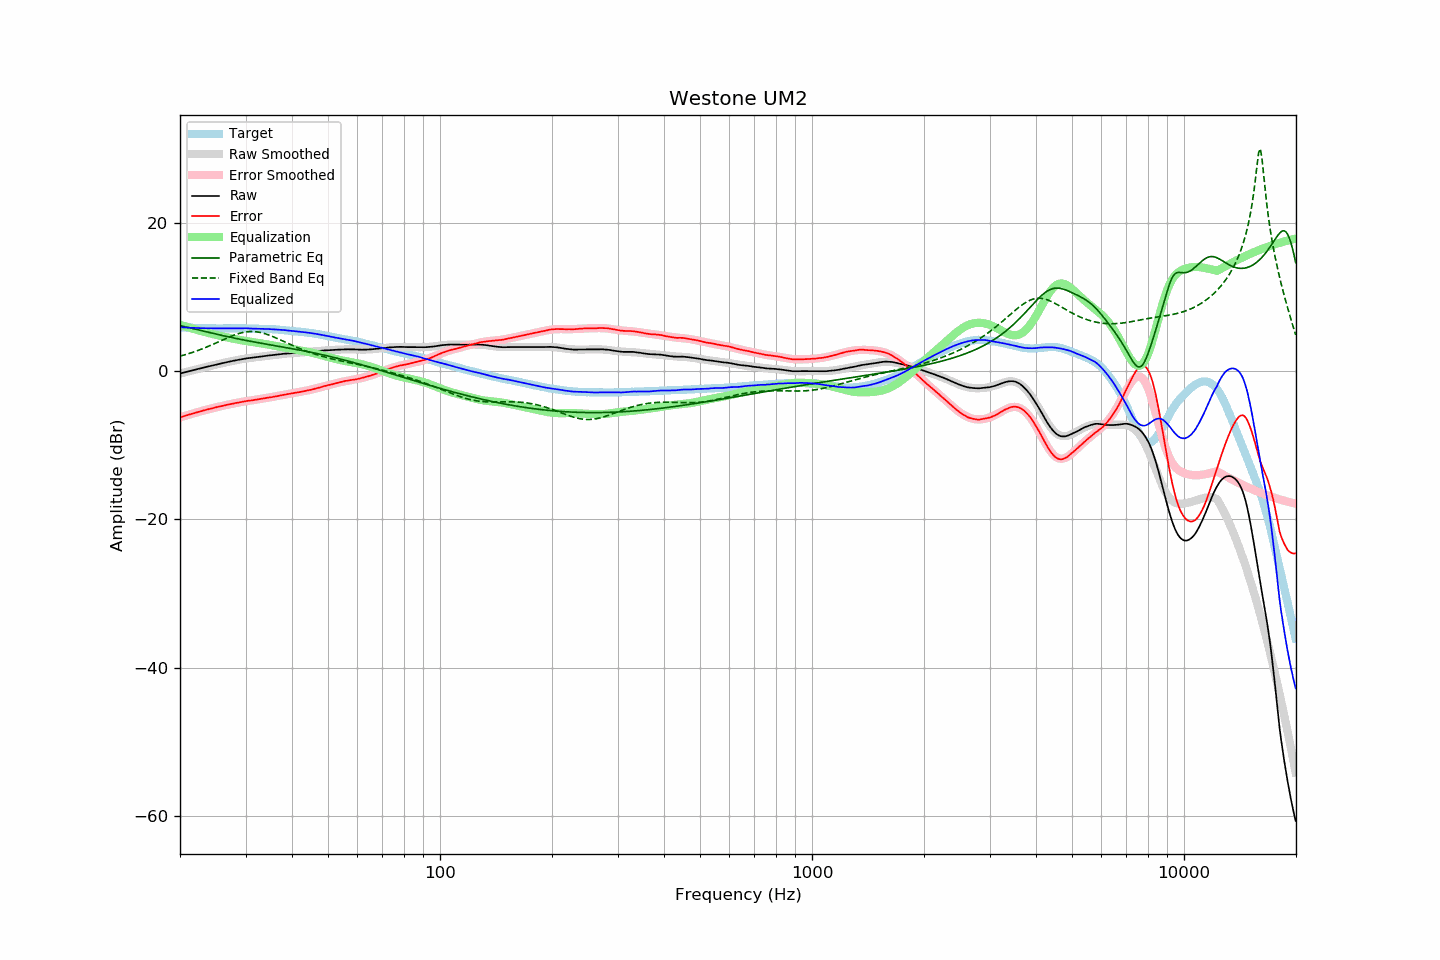

The table this chart was drawn from, first rows:
frequency, raw, error, smoothed, error_smoothed, equalization, parametric_eq, fixed_band_eq, equalized_raw, equalized_smoothed, target
20.00, -0.33, -6.25, -0.33, -6.25, 6.25, 6.13, 2.02, 5.92, 5.92, 5.92
20.20, -0.27, -6.18, -0.27, -6.18, 6.18, 6.08, 2.07, 5.91, 5.91, 5.91
20.40, -0.22, -6.12, -0.22, -6.11, 6.11, 6.03, 2.14, 5.89, 5.90, 5.90
20.61, -0.16, -6.05, -0.16, -6.05, 6.05, 5.99, 2.20, 5.89, 5.88, 5.89
20.81, -0.11, -5.98, -0.11, -5.98, 5.98, 5.94, 2.26, 5.87, 5.87, 5.87
21.02, -0.05, -5.91, -0.05, -5.91, 5.91, 5.89, 2.33, 5.86, 5.86, 5.86
21.23, 0.00, -5.85, 0.00, -5.85, 5.85, 5.84, 2.40, 5.85, 5.85, 5.85
21.44, 0.06, -5.80, 0.06, -5.78, 5.78, 5.79, 2.47, 5.84, 5.84, 5.86
21.66, 0.11, -5.73, 0.11, -5.72, 5.72, 5.74, 2.54, 5.83, 5.83, 5.84
21.87, 0.17, -5.67, 0.17, -5.66, 5.66, 5.69, 2.62, 5.83, 5.83, 5.84
22.09, 0.22, -5.60, 0.22, -5.60, 5.60, 5.64, 2.69, 5.82, 5.82, 5.82
22.31, 0.28, -5.53, 0.28, -5.53, 5.53, 5.59, 2.77, 5.81, 5.81, 5.81
22.54, 0.33, -5.47, 0.33, -5.47, 5.47, 5.53, 2.85, 5.80, 5.80, 5.80
22.76, 0.38, -5.42, 0.39, -5.41, 5.41, 5.48, 2.93, 5.79, 5.80, 5.80
22.99, 0.44, -5.35, 0.44, -5.35, 5.35, 5.43, 3.02, 5.79, 5.79, 5.79
23.22, 0.49, -5.29, 0.49, -5.29, 5.29, 5.38, 3.11, 5.78, 5.79, 5.78
23.45, 0.55, -5.24, 0.55, -5.24, 5.24, 5.33, 3.19, 5.79, 5.78, 5.79
23.69, 0.60, -5.18, 0.60, -5.18, 5.18, 5.27, 3.28, 5.78, 5.78, 5.78
23.92, 0.65, -5.12, 0.65, -5.12, 5.12, 5.22, 3.38, 5.77, 5.77, 5.77
24.16, 0.70, -5.08, 0.70, -5.07, 5.07, 5.17, 3.47, 5.77, 5.77, 5.78
24.40, 0.76, -5.02, 0.75, -5.01, 5.01, 5.12, 3.57, 5.77, 5.77, 5.78
24.65, 0.81, -4.96, 0.81, -4.96, 4.96, 5.07, 3.66, 5.77, 5.77, 5.77
24.89, 0.86, -4.91, 0.86, -4.91, 4.91, 5.02, 3.76, 5.77, 5.76, 5.77
25.14, 0.91, -4.85, 0.91, -4.86, 4.86, 4.97, 3.86, 5.77, 5.76, 5.76
25.39, 0.96, -4.80, 0.96, -4.80, 4.80, 4.92, 3.96, 5.76, 5.76, 5.76
25.65, 1.00, -4.76, 1.01, -4.75, 4.75, 4.87, 4.05, 5.75, 5.76, 5.76
25.91, 1.05, -4.71, 1.06, -4.70, 4.70, 4.82, 4.15, 5.75, 5.76, 5.76
26.16, 1.10, -4.67, 1.10, -4.65, 4.65, 4.77, 4.25, 5.75, 5.76, 5.77
26.43, 1.15, -4.61, 1.15, -4.61, 4.61, 4.72, 4.35, 5.76, 5.76, 5.76
26.69, 1.20, -4.56, 1.20, -4.56, 4.56, 4.68, 4.44, 5.76, 5.76, 5.76
26.96, 1.25, -4.51, 1.25, -4.51, 4.51, 4.63, 4.54, 5.76, 5.76, 5.76
27.23, 1.30, -4.46, 1.29, -4.47, 4.47, 4.58, 4.63, 5.77, 5.76, 5.76
27.50, 1.34, -4.42, 1.34, -4.42, 4.42, 4.54, 4.72, 5.76, 5.76, 5.76
27.77, 1.38, -4.39, 1.39, -4.38, 4.38, 4.49, 4.80, 5.76, 5.77, 5.77
28.05, 1.43, -4.33, 1.43, -4.33, 4.33, 4.44, 4.88, 5.76, 5.77, 5.76
28.33, 1.47, -4.30, 1.48, -4.29, 4.29, 4.40, 4.96, 5.76, 5.77, 5.77
28.62, 1.51, -4.26, 1.52, -4.25, 4.25, 4.36, 5.03, 5.76, 5.77, 5.77
28.90, 1.56, -4.22, 1.56, -4.21, 4.21, 4.31, 5.10, 5.77, 5.77, 5.78
29.19, 1.60, -4.18, 1.60, -4.17, 4.17, 4.27, 5.15, 5.77, 5.77, 5.78
29.48, 1.64, -4.13, 1.63, -4.13, 4.13, 4.22, 5.21, 5.77, 5.77, 5.77
29.78, 1.68, -4.09, 1.67, -4.10, 4.10, 4.18, 5.25, 5.78, 5.76, 5.77
30.08, 1.72, -4.05, 1.70, -4.06, 4.06, 4.14, 5.28, 5.78, 5.76, 5.77
30.38, 1.74, -4.01, 1.73, -4.03, 4.03, 4.10, 5.31, 5.77, 5.76, 5.75
30.68, 1.76, -3.99, 1.76, -3.99, 3.99, 4.06, 5.33, 5.75, 5.75, 5.75
30.99, 1.78, -3.97, 1.79, -3.96, 3.96, 4.02, 5.34, 5.74, 5.75, 5.75
31.30, 1.81, -3.94, 1.82, -3.93, 3.93, 3.98, 5.34, 5.73, 5.74, 5.75
31.61, 1.84, -3.90, 1.84, -3.89, 3.89, 3.94, 5.33, 5.73, 5.73, 5.74
31.93, 1.86, -3.86, 1.87, -3.86, 3.86, 3.90, 5.31, 5.72, 5.73, 5.72
32.24, 1.89, -3.84, 1.90, -3.82, 3.82, 3.86, 5.29, 5.71, 5.72, 5.73
32.57, 1.92, -3.79, 1.93, -3.79, 3.79, 3.82, 5.25, 5.71, 5.71, 5.71
32.89, 1.95, -3.76, 1.95, -3.76, 3.76, 3.78, 5.21, 5.71, 5.71, 5.71
33.22, 1.98, -3.72, 1.98, -3.72, 3.72, 3.74, 5.16, 5.70, 5.70, 5.70
33.55, 2.01, -3.69, 2.01, -3.69, 3.69, 3.70, 5.10, 5.70, 5.69, 5.70
33.89, 2.04, -3.65, 2.04, -3.65, 3.65, 3.66, 5.04, 5.69, 5.69, 5.69
34.23, 2.07, -3.60, 2.06, -3.61, 3.61, 3.63, 4.97, 5.68, 5.68, 5.67
34.57, 2.10, -3.57, 2.09, -3.58, 3.58, 3.59, 4.89, 5.68, 5.67, 5.67
34.92, 2.12, -3.53, 2.12, -3.54, 3.54, 3.55, 4.81, 5.66, 5.66, 5.65
35.27, 2.15, -3.52, 2.15, -3.50, 3.50, 3.51, 4.72, 5.65, 5.65, 5.67
35.62, 2.17, -3.47, 2.18, -3.46, 3.46, 3.47, 4.63, 5.63, 5.64, 5.64
35.97, 2.20, -3.44, 2.20, -3.42, 3.42, 3.44, 4.54, 5.62, 5.63, 5.64
... 635 more rows
